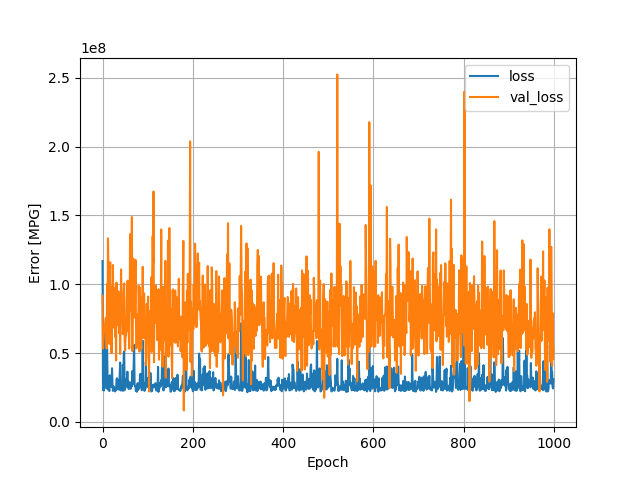

Values plotted in this chart, from the file beside it:
, loss, val_loss, epoch
0, 116892184, 91634048, 0
1, 23222196, 53342004, 1
2, 23746232, 59948540, 2
3, 22798444, 65343908, 3
4, 37283836, 65768612, 4
5, 67554936, 66239972, 5
6, 31968362, 72913304, 6
7, 30383678, 75439256, 7
8, 29538844, 75513560, 8
9, 24269490, 53324948, 9
10, 53456508, 100089344, 10
11, 34037772, 65621168, 11
12, 24446238, 133394736, 12
13, 23180266, 112997160, 13
14, 24701394, 75211032, 14
15, 22428752, 56716484, 15
16, 33876616, 98077192, 16
17, 29040770, 115954040, 17
18, 28599562, 63255560, 18
19, 25748058, 67597280, 19
20, 25318424, 49942676, 20
21, 38989356, 97955336, 21
22, 27120826, 68752960, 22
23, 22572464, 113952312, 23
24, 25351144, 73092024, 24
25, 25795438, 68568984, 25
26, 23854298, 97474880, 26
27, 22695318, 87494528, 27
28, 22167772, 61792576, 28
29, 24004500, 80016320, 29
30, 23237512, 44663036, 30
31, 30894592, 101203624, 31
32, 31777544, 73917232, 32
33, 23723038, 76292296, 33
34, 30328022, 70551280, 34
35, 24056922, 94907696, 35
36, 23591488, 76428392, 36
37, 24994212, 64537452, 37
38, 34135816, 75296208, 38
39, 43117780, 49418504, 39
40, 22854244, 72300472, 40
41, 26902648, 110757568, 41
42, 27345966, 93033344, 42
43, 25703938, 81145840, 43
44, 22876972, 90410816, 44
45, 41397920, 63763084, 45
46, 22688332, 71161184, 46
47, 49971248, 96499616, 47
48, 51242368, 100615680, 48
49, 23177308, 59025896, 49
50, 24022876, 51980876, 50
51, 31019872, 61690020, 51
52, 30952166, 62839428, 52
53, 25854760, 71078752, 53
54, 26384436, 90743472, 54
55, 36481424, 102275560, 55
56, 25138460, 102640928, 56
57, 29637528, 65795048, 57
58, 23967114, 67134472, 58
59, 24780460, 53363956, 59
... 940 more rows
